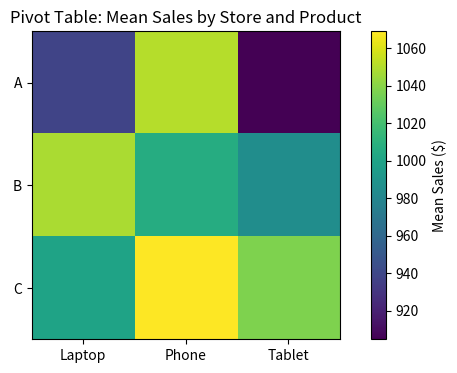

Source code (Python):
import pandas as pd
import numpy as np
import matplotlib.pyplot as plt

# %% [1. Introduction to Group-by and Aggregation]
# Learn Pandas group-by and aggregation for ML data analysis.
# Covers groupby, agg, pivot_table, and multi-level indexing.

print("Pandas version:", pd.__version__)

# %% [2. Grouping Data]
# Create synthetic retail dataset.
np.random.seed(42)
retail_data = {
    'store': np.random.choice(['A', 'B', 'C'], 200),
    'product': np.random.choice(['Laptop', 'Phone', 'Tablet'], 200),
    'sales': np.random.normal(1000, 200, 200)
}
df = pd.DataFrame(retail_data)

# Group by store
store_groups = df.groupby('store')
print("\nGroup-by Store Mean Sales:\n", store_groups['sales'].mean())

# Group by store and product
multi_groups = df.groupby(['store', 'product'])
print("\nGroup-by Store and Product Sum Sales (first 3):\n", multi_groups['sales'].sum().head(3))

# %% [3. Aggregation]
# Apply multiple aggregations
agg_result = df.groupby('store').agg({'sales': ['mean', 'sum', 'count']})
print("\nAggregated Sales by Store:\n", agg_result)

# Custom aggregation function
def sales_range(x):
    return x.max() - x.min()
custom_agg = df.groupby('product').agg({'sales': sales_range})
print("\nCustom Aggregation (Sales Range by Product):\n", custom_agg)

# %% [4. Pivot Tables]
# Create pivot table
pivot = df.pivot_table(values='sales', index='store', columns='product', aggfunc='mean')
print("\nPivot Table (Mean Sales):\n", pivot)

# %% [5. Multi-level Indexing]
# Create multi-level index
multi_index_df = df.set_index(['store', 'product'])
print("\nMulti-level Index DataFrame (first 3 rows):\n", multi_index_df.head(3))

# Aggregate with multi-level index
multi_agg = multi_index_df.groupby(level=['store', 'product']).sum()
print("\nMulti-level Aggregation:\n", multi_agg.head(3))

# %% [6. Visualizing Aggregation]
# Visualize pivot table
plt.figure(figsize=(8, 4))
plt.imshow(pivot, cmap='viridis')
plt.colorbar(label='Mean Sales ($)')
plt.xticks(range(len(pivot.columns)), pivot.columns)
plt.yticks(range(len(pivot.index)), pivot.index)
plt.title('Pivot Table: Mean Sales by Store and Product')
plt.savefig('groupby_aggregation_pivot.png')
plt.close()

# %% [7. Practical ML Application]
# Aggregate features for ML.
np.random.seed(42)
ml_data = {
    'sample_id': np.random.randint(1, 10, 100),
    'feature1': np.random.rand(100),
    'feature2': np.random.rand(100)
}
ml_df = pd.DataFrame(ml_data)
ml_agg = ml_df.groupby('sample_id').agg({'feature1': 'mean', 'feature2': 'std'})
print("\nAggregated ML Features (first 3 rows):\n", ml_agg.head(3))

# %% [8. Interview Scenario: Group-by]
# Discuss group-by for ML.
print("\nInterview Scenario: Group-by")
print("Q: How would you compute group-wise statistics for ML features?")
print("A: Use df.groupby('col').agg({'feature': 'mean'}) for group-wise metrics.")
print("Key: Group-by summarizes data for feature engineering.")
print("Example: df.groupby('category').agg({'value': ['mean', 'std']})")
